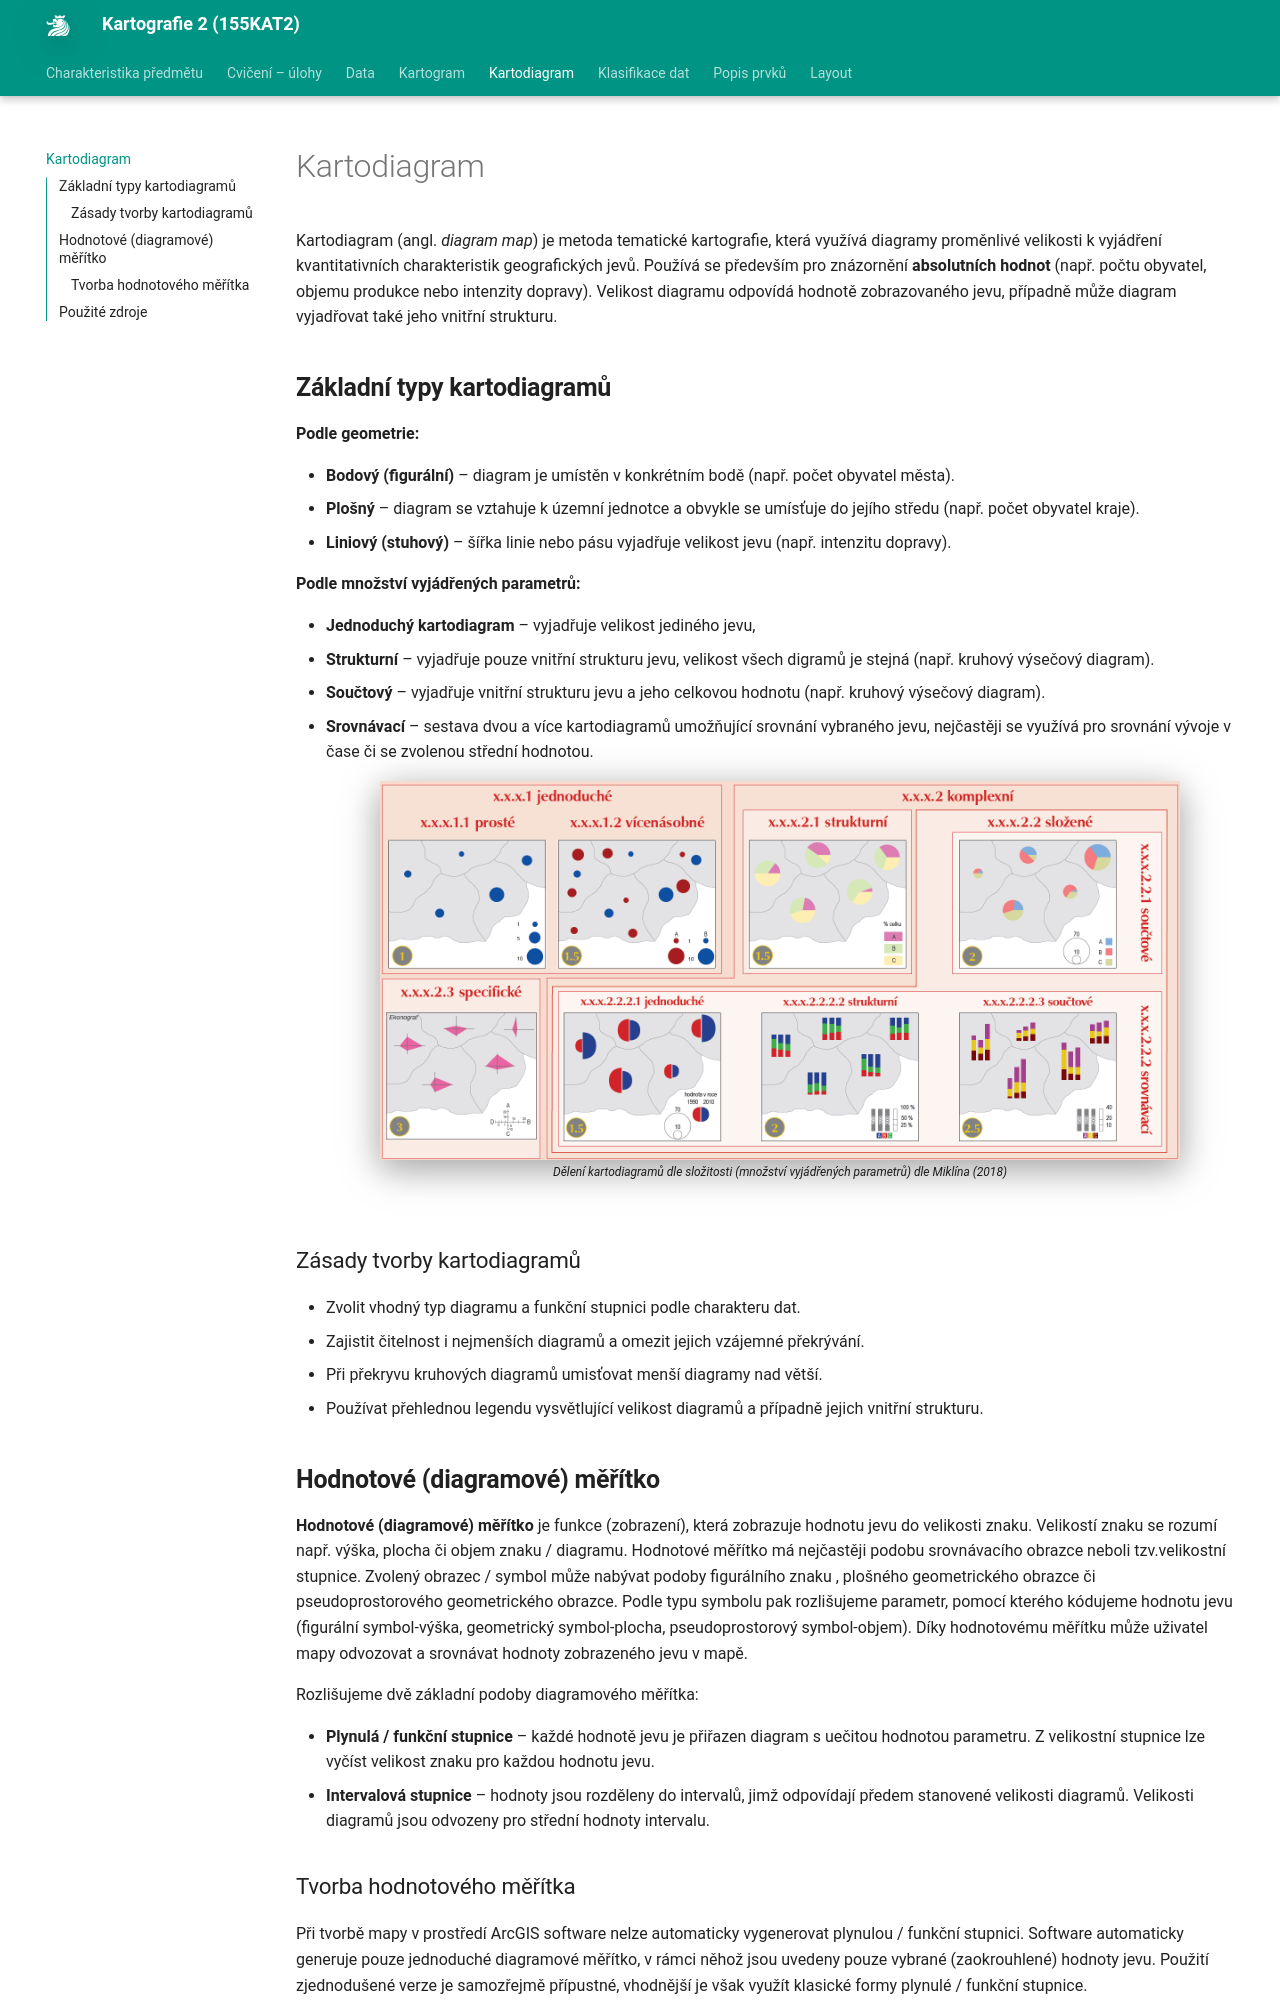

repository: k155cvut/kar2 · page: kartodiagram/index.html · generator: mkdocs

# Kartodiagram
Kartodiagram (angl. *diagram map*) je metoda tematické kartografie, která využívá diagramy proměnlivé velikosti k vyjádření kvantitativních charakteristik geografických jevů. Používá se především pro znázornění **absolutních hodnot** (např. počtu obyvatel, objemu produkce nebo intenzity dopravy). Velikost diagramu odpovídá hodnotě zobrazovaného jevu, případně může diagram vyjadřovat také jeho vnitřní strukturu.

## Základní typy kartodiagramů

**Podle geometrie:**

- **Bodový (figurální)** – diagram je umístěn v konkrétním bodě (např. počet obyvatel města).
- **Plošný** – diagram se vztahuje k územní jednotce a obvykle se umísťuje do jejího středu (např. počet obyvatel kraje).
- **Liniový (stuhový)** – šířka linie nebo pásu vyjadřuje velikost jevu (např. intenzitu dopravy).

**Podle množství vyjádřených parametrů:**

- **Jednoduchý kartodiagram** – vyjadřuje velikost jediného jevu, 
- **Strukturní** – vyjadřuje pouze vnitřní strukturu jevu, velikost všech digramů je stejná (např. kruhový výsečový diagram).
- **Součtový** – vyjadřuje vnitřní strukturu jevu a jeho celkovou hodnotu (např. kruhový výsečový diagram).
- **Srovnávací** – sestava dvou a více kartodiagramů umožňující srovnání vybraného jevu, nejčastěji se využívá pro srovnání vývoje v čase či se zvolenou střední hodnotou.



    <figure markdown>
     ![Dělení kartodiagramů dle složitosti (množství vyjádřených parametrů) dle Miklína (2018)](../assets/Uloha3/kartodiagram_Miklin.png "Dělení kartodiagramů dle složitosti (množství vyjádřených parametrů) dle Miklína (2018)"){ width=800px }
    <figcaption>Dělení kartodiagramů dle složitosti (množství vyjádřených parametrů) dle Miklína (2018)</figcaption>
    </figure>   

### Zásady tvorby kartodiagramů

- Zvolit vhodný typ diagramu a funkční stupnici podle charakteru dat.
- Zajistit čitelnost i nejmenších diagramů a omezit jejich vzájemné překrývání.
- Při překryvu kruhových diagramů umisťovat menší diagramy nad větší.
- Používat přehlednou legendu vysvětlující velikost diagramů a případně jejich vnitřní strukturu.

## Hodnotové (diagramové) měřítko
 **Hodnotové (diagramové) měřítko** je funkce (zobrazení), která zobrazuje hodnotu jevu do velikosti znaku. Velikostí znaku se rozumí např. výška, plocha či objem znaku / diagramu. Hodnotové měřítko má nejčastěji podobu srovnávacího obrazce neboli tzv.velikostní stupnice. Zvolený obrazec / symbol může nabývat podoby figurálního znaku , plošného geometrického obrazce či pseudoprostorového geometrického obrazce. Podle typu symbolu pak rozlišujeme parametr, pomocí kterého kódujeme hodnotu jevu (figurální symbol-výška, geometrický symbol-plocha, pseudoprostorový symbol-objem). Díky hodnotovému měřítku může uživatel mapy odvozovat a srovnávat hodnoty zobrazeného jevu v mapě. 

Rozlišujeme dvě základní podoby diagramového měřítka:

- **Plynulá / funkční stupnice** – každé hodnotě jevu je přiřazen diagram s uečitou hodnotou parametru. Z velikostní stupnice lze vyčíst velikost znaku pro každou hodnotu jevu. 
- **Intervalová stupnice** – hodnoty jsou rozděleny do intervalů, jimž odpovídají předem stanovené velikosti diagramů. Velikosti diagramů jsou odvozeny pro střední hodnoty intervalu.
